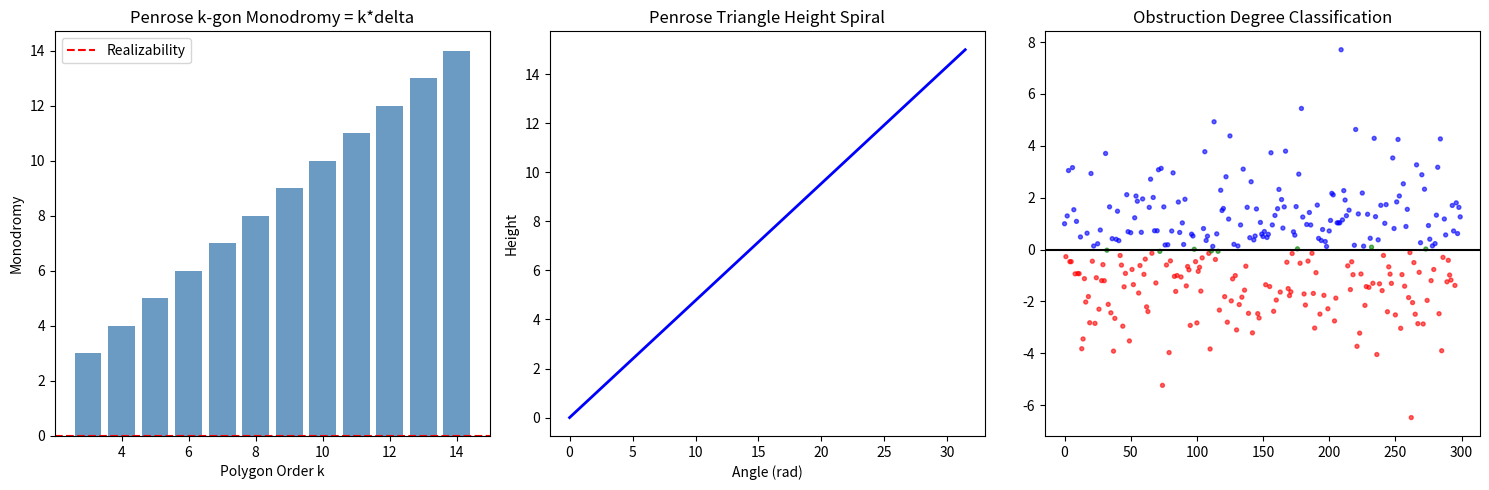

Here is the Python script that generated this plot:
import matplotlib.pyplot as plt
import numpy as np

fig, axes = plt.subplots(1, 3, figsize=(15, 5))

# Panel 1: Penrose polygon monodromy
ax = axes[0]
ks = range(3, 15)
monos = [k * 1.0 for k in ks]
ax.bar(list(ks), monos, color='steelblue', alpha=0.8)
ax.set_xlabel('Polygon Order k')
ax.set_ylabel('Monodromy')
ax.set_title('Penrose k-gon Monodromy = k*delta')
ax.axhline(y=0, color='red', linestyle='--', label='Realizability')
ax.legend()

# Panel 2: Height spiral
ax = axes[1]
w = [1.0, 1.0, 1.0]
h = 0.0
angles, heights = [], []
for lap in range(5):
    for i, wi in enumerate(w):
        angles.append(2*np.pi*(lap*3+i)/3)
        heights.append(h)
        h += wi
angles.append(2*np.pi*5)
heights.append(h)
ax.plot(angles, heights, 'b-', linewidth=2)
ax.set_xlabel('Angle (rad)')
ax.set_ylabel('Height')
ax.set_title('Penrose Triangle Height Spiral')

# Panel 3: Obstruction degree
ax = axes[2]
np.random.seed(42)
ms = np.random.randn(300)*2
colors = ['green' if abs(m)<0.1 else ('blue' if m>0 else 'red') for m in ms]
ax.scatter(range(len(ms)), ms, c=colors, s=8, alpha=0.6)
ax.axhline(y=0, color='k')
ax.set_title('Obstruction Degree Classification')

plt.tight_layout()
plt.savefig('monodromy_analysis.png', dpi=150)
plt.close()
print('Saved monodromy_analysis.png')
